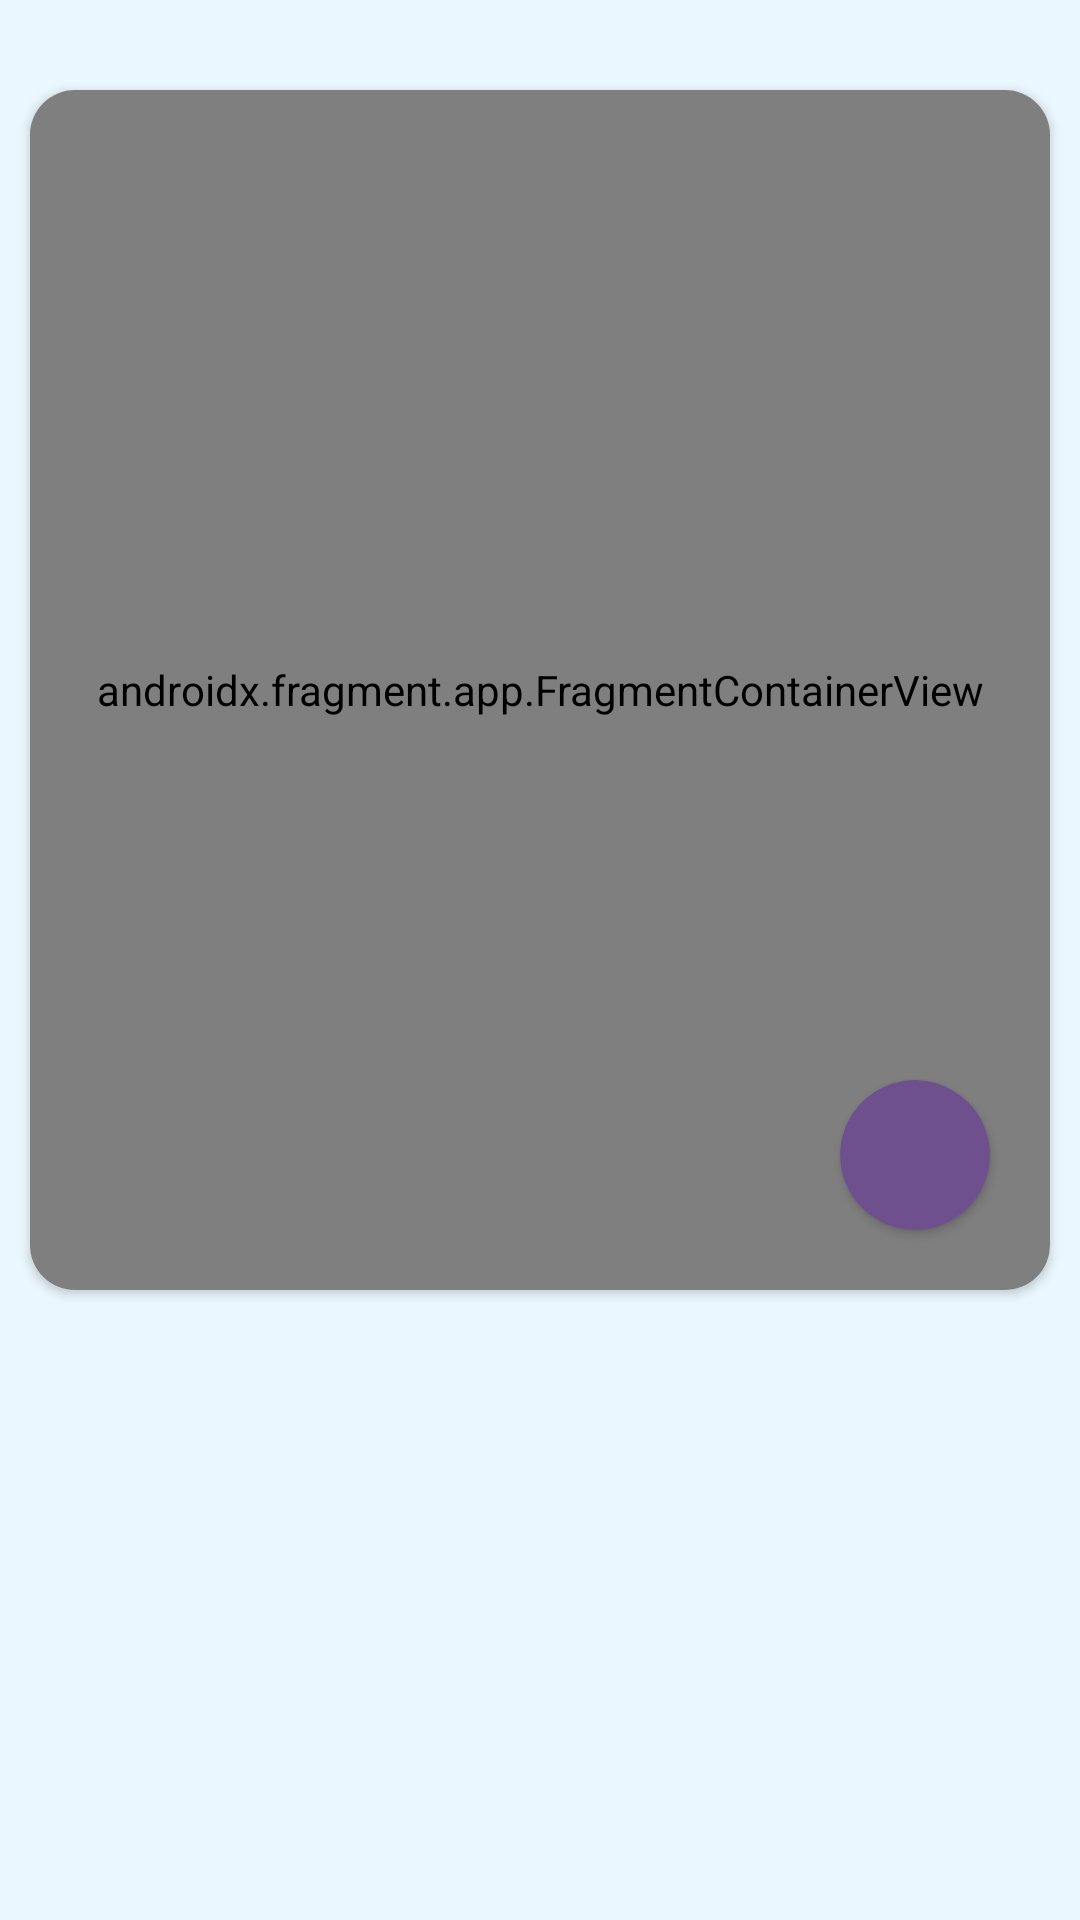

This screen was rendered from an Android layout file. Write that file and the resources it references.
<!-- AndroidManifest.xml: application theme Theme.Kifmc -->
<!-- res/layout/fragment_location.xml -->
<?xml version="1.0" encoding="utf-8"?>
<FrameLayout xmlns:android="http://schemas.android.com/apk/res/android"
    xmlns:tools="http://schemas.android.com/tools"
    android:layout_width="match_parent"
    android:layout_height="match_parent"
    xmlns:app="http://schemas.android.com/apk/res-auto"
    tools:context=".ui.fragments.LocationFragment">

    <LinearLayout
        android:id="@+id/normal_parent"
        android:layout_width="match_parent"
        android:layout_height="wrap_content"
        android:layout_marginTop="20dp"
        android:orientation="vertical">

        <com.google.android.material.card.MaterialCardView
            android:layout_width="match_parent"
            android:layout_height="400dp"
            app:cardCornerRadius="15dp"
            android:layout_margin="10dp"
            app:rippleColor="@color/rippleColorLightBlack"
            app:cardBackgroundColor="@color/transparent"
            app:cardElevation="2dp"
            android:theme="@style/Theme.MaterialComponents"
            app:layout_constraintTop_toTopOf="parent"
            app:layout_constraintEnd_toEndOf="parent"
            app:layout_constraintStart_toStartOf="parent">

            <androidx.constraintlayout.widget.ConstraintLayout
                android:layout_width="match_parent"
                android:layout_height="match_parent">

                <androidx.fragment.app.FragmentContainerView
                    android:id="@+id/map"
                    android:name="com.google.android.gms.maps.SupportMapFragment"
                    android:layout_width="match_parent"
                    android:layout_height="400dp"
                    app:layout_constraintTop_toTopOf="parent"
                    app:layout_constraintEnd_toEndOf="parent"
                    app:layout_constraintBottom_toBottomOf="parent"
                    app:layout_constraintStart_toStartOf="parent"/>


                <com.google.android.material.card.MaterialCardView
                    android:id="@+id/direction"
                    android:layout_width="50dp"
                    android:layout_height="50dp"
                    app:cardCornerRadius="35dp"
                    android:layout_marginEnd="20dp"
                    android:layout_marginBottom="20dp"
                    app:rippleColor="@color/rippleColorLightBlack"
                    app:cardBackgroundColor="@color/primary"
                    app:cardElevation="2dp"
                    android:layout_gravity="bottom|end"
                    android:theme="@style/Theme.MaterialComponents"
                    app:layout_constraintEnd_toEndOf="parent"
                    app:layout_constraintBottom_toBottomOf="parent">

                    <ImageView
                        android:layout_width="25dp"
                        android:layout_height="25dp"
                        android:textSize="15sp"
                        android:src="@drawable/ic_navigation"
                        android:rotation="45"
                        android:layout_gravity="center"
                        app:tint="@color/white" />

                </com.google.android.material.card.MaterialCardView>

            </androidx.constraintlayout.widget.ConstraintLayout>

        </com.google.android.material.card.MaterialCardView>

        <androidx.recyclerview.widget.RecyclerView
            android:id="@+id/recycler_images"
            android:layout_width="match_parent"
            android:layout_height="wrap_content"
            android:layout_margin="10dp"/>

        <ScrollView
            android:layout_width="match_parent"
            android:layout_height="wrap_content"
            android:layout_marginVertical="30dp"
            android:layout_marginHorizontal="10dp"
            android:fillViewport="true">

            <TextView
                android:id="@+id/description"
                android:layout_width="match_parent"
                android:layout_height="wrap_content"
                tools:text="alshfvdvbs;dkvjb;skdjbv;DV"
                android:textColor="@color/blackTextColor"
                android:fontFamily="@font/regular" />

        </ScrollView>

    </LinearLayout>

    <com.facebook.shimmer.ShimmerFrameLayout
        android:id="@+id/shimmer_parent"
        android:layout_width="match_parent"
        android:layout_height="match_parent"
        android:layout_marginTop="20dp"
        android:visibility="gone">

        <LinearLayout
            android:layout_width="match_parent"
            android:layout_height="match_parent"
            android:orientation="vertical">

            <com.google.android.material.card.MaterialCardView
                android:layout_width="match_parent"
                android:layout_height="400dp"
                app:cardCornerRadius="15dp"
                android:layout_margin="10dp"
                app:rippleColor="@color/rippleColorLightBlack"
                app:cardBackgroundColor="@color/shimmerColor"
                app:cardElevation="2dp"
                android:theme="@style/Theme.MaterialComponents"
                app:layout_constraintTop_toTopOf="parent"
                app:layout_constraintEnd_toEndOf="parent"
                app:layout_constraintStart_toStartOf="parent">

                <androidx.constraintlayout.widget.ConstraintLayout
                    android:layout_width="match_parent"
                    android:layout_height="match_parent">

                    <View
                        android:layout_width="match_parent"
                        android:layout_height="400dp"
                        app:layout_constraintTop_toTopOf="parent"
                        app:layout_constraintEnd_toEndOf="parent"
                        app:layout_constraintBottom_toBottomOf="parent"
                        app:layout_constraintStart_toStartOf="parent"/>

                    <View
                        android:layout_width="match_parent"
                        android:layout_height="170dp"
                        android:background="@color/shimmerDarkColor"
                        android:layout_margin="20dp"
                        app:layout_constraintTop_toTopOf="parent"
                        app:layout_constraintEnd_toEndOf="parent"
                        app:layout_constraintStart_toStartOf="parent"/>

                    <com.google.android.material.card.MaterialCardView
                        android:layout_width="50dp"
                        android:layout_height="50dp"
                        app:cardCornerRadius="35dp"
                        android:layout_marginEnd="20dp"
                        android:layout_marginBottom="20dp"
                        app:rippleColor="@color/rippleColorLightBlack"
                        app:cardBackgroundColor="@color/shimmerDarkColor"
                        android:layout_gravity="bottom|end"
                        android:theme="@style/Theme.MaterialComponents"
                        app:layout_constraintEnd_toEndOf="parent"
                        app:layout_constraintBottom_toBottomOf="parent"/>

                </androidx.constraintlayout.widget.ConstraintLayout>

            </com.google.android.material.card.MaterialCardView>

            <View
                android:layout_width="match_parent"
                android:layout_height="20dp"
                android:background="@color/shimmerColor"
                android:layout_marginTop="30dp"
                android:layout_marginHorizontal="10dp"/>

            <View
                android:layout_width="100dp"
                android:layout_height="20dp"
                android:background="@color/shimmerColor"
                android:layout_marginTop="10dp"
                android:layout_marginHorizontal="10dp"/>

        </LinearLayout>

    </com.facebook.shimmer.ShimmerFrameLayout>

</FrameLayout>
<!-- resources referenced by this layout -->
<resources>
  <color name="blackTextColor">@color/black</color>
  <color name="primary">#6F508F</color>
  <color name="rippleColorLightBlack">@color/lightBlack</color>
  <color name="shimmerColor">#575757</color>
  <color name="shimmerDarkColor">#393939</color>
  <color name="transparent">#00FFFFFF</color>
  <color name="white">#FFFFFFFF</color>
  <style name="Theme.Kifmc" parent="Theme.MaterialComponents.NoActionBar">
          
          <item name="colorPrimary">@color/primary</item>
          <item name="colorPrimaryVariant">@color/primary</item>
          <item name="colorOnPrimary">@color/primary</item>
          
          <item name="colorSecondary">@color/primary</item>
          <item name="colorSecondaryVariant">@color/primary</item>
          <item name="colorOnSecondary">@color/primary</item>
          
          <item name="android:statusBarColor">?attr/colorPrimaryVariant</item>
          
          <item name="android:windowBackground">@color/windowBackgroundColor</item>
      </style>
  <color name="black">#FF000000</color>
  <color name="lightBlack">#2E2C2C</color>
  <color name="windowBackgroundColor">#EBF7FE</color>
</resources>
